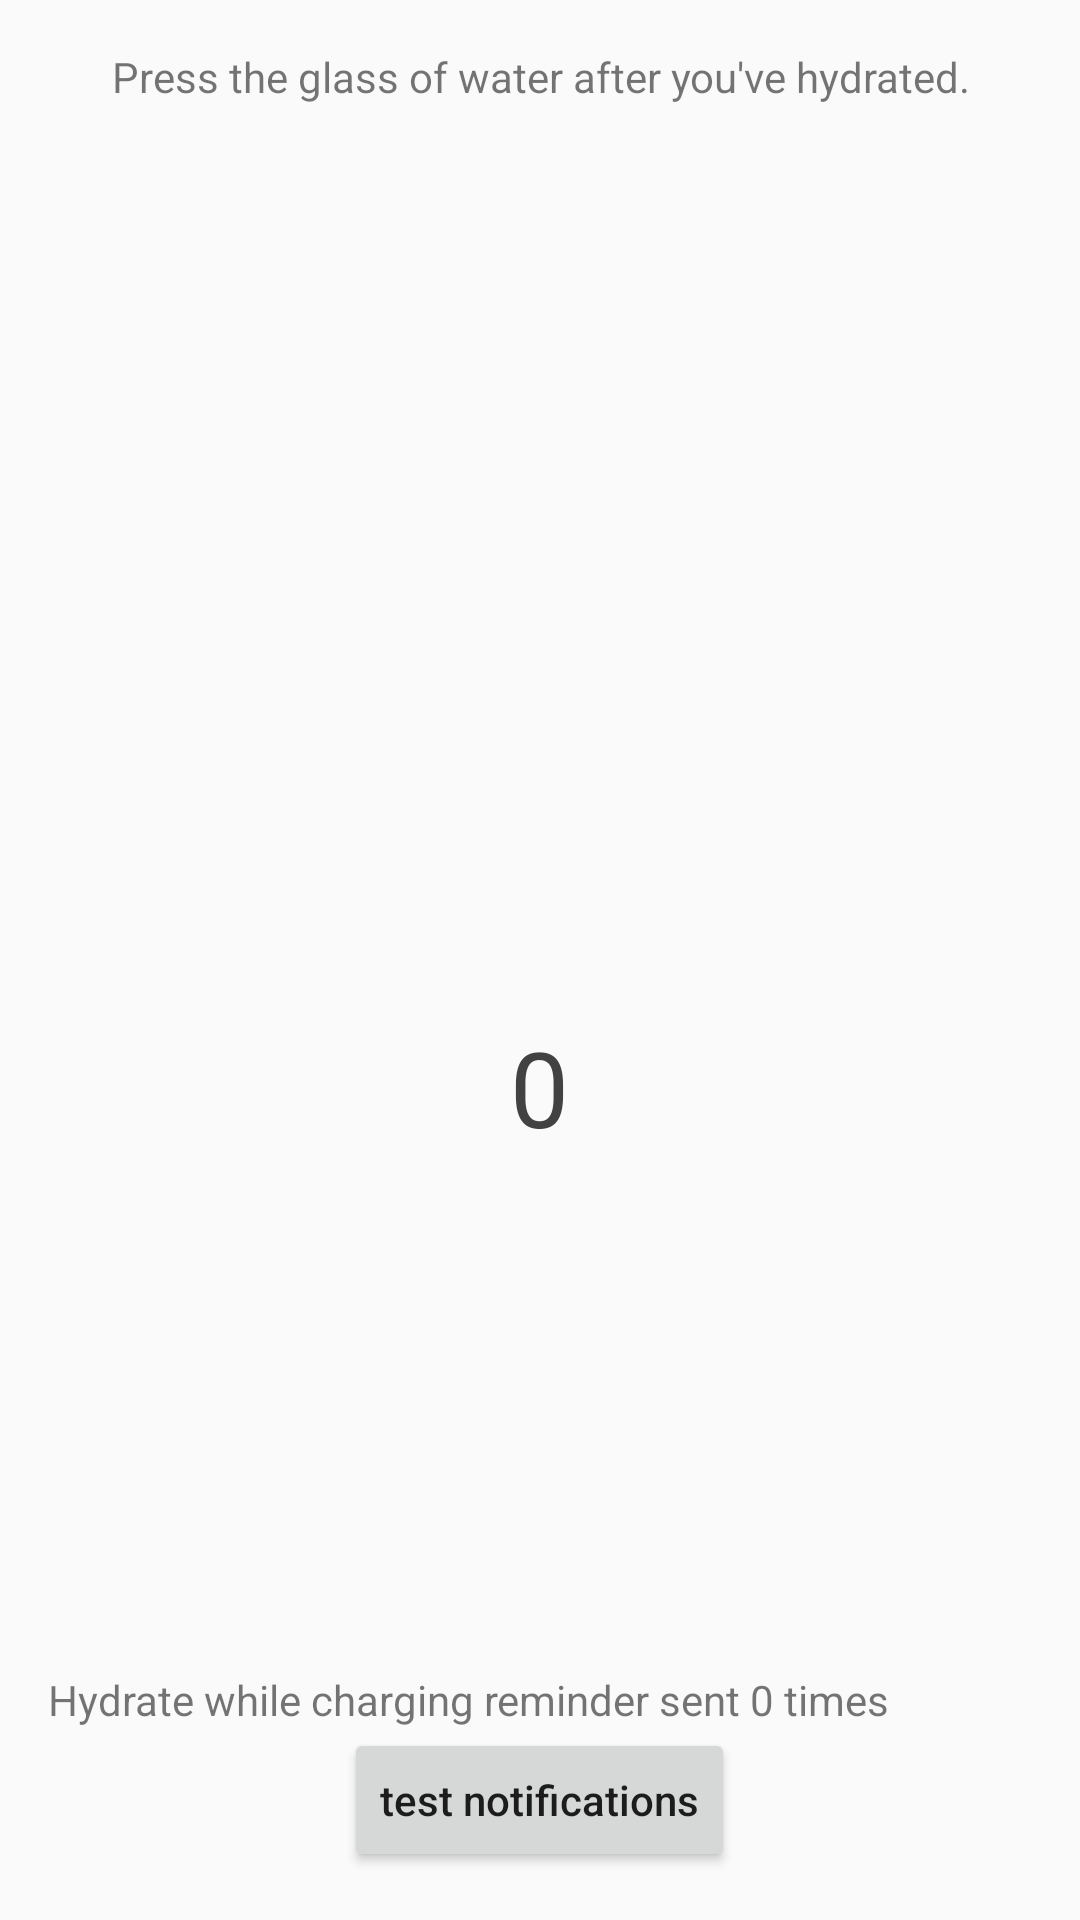

Layout XML and referenced resources for this Android screen:
<!-- AndroidManifest.xml: application theme AppTheme -->
<!-- res/layout/activity_hydratation_main.xml -->
<?xml version="1.0" encoding="utf-8"?>
<LinearLayout
    xmlns:android="http://schemas.android.com/apk/res/android"
    xmlns:tools="http://schemas.android.com/tools"
    android:id="@+id/activity_main"
    android:layout_width="match_parent"
    android:layout_height="match_parent"
    android:orientation="vertical"
    android:padding="16dp"
    tools:context="com.yenimobile.myfavoritetoysudacity.hydratationAppServices.HydratationMainActivity">

    <TextView
        android:id="@+id/tv_instructions"
        android:layout_width="match_parent"
        android:layout_height="wrap_content"
        android:gravity="center"
        android:text="@string/instructions" />

    <FrameLayout
        android:id="@+id/fl_water_increment"
        android:layout_width="match_parent"
        android:layout_height="0dp"
        android:layout_weight="1">

        <ImageButton
            android:id="@+id/ib_water_increment"
            android:layout_width="match_parent"
            android:layout_height="match_parent"
            android:background="?attr/selectableItemBackgroundBorderless"
            android:contentDescription="@string/water_increment_content_desc"
            android:onClick="incrementWater"
            android:padding="8dp"
            android:scaleType="fitCenter"
            android:src="@drawable/ic_local_drink_grey_120px" />

        <LinearLayout
            android:layout_width="match_parent"
            android:layout_height="match_parent"
            android:orientation="vertical">

            
            <View
                android:layout_width="0dp"
                android:layout_height="0dp"
                android:layout_weight="64"
                android:visibility="invisible" />

            <TextView
                android:id="@+id/tv_water_count"
                android:layout_width="wrap_content"
                android:layout_height="wrap_content"
                android:layout_gravity="center"
                android:text="@string/default_water_count"
                android:textColor="#424242"
                android:textSize="35sp" />

            <View
                android:layout_width="0dp"
                android:layout_height="0dp"
                android:layout_weight="36"
                android:visibility="invisible" />
        </LinearLayout>
    </FrameLayout>

    <RelativeLayout
        android:id="@+id/fl_charge_increment"
        android:layout_width="wrap_content"
        android:layout_height="wrap_content">

        <ImageView
            android:id="@+id/iv_power_increment"
            android:layout_width="wrap_content"
            android:layout_height="wrap_content"
            android:contentDescription="@string/charging_plug_content_desc"
            android:src="@drawable/ic_power_gery_80px" />

        <TextView
            android:id="@+id/tv_charging_reminder_count"
            android:layout_width="wrap_content"
            android:layout_height="wrap_content"
            android:layout_centerVertical="true"
            android:layout_marginEnd="16dp"
            android:layout_marginRight="16dp"
            android:layout_toEndOf="@id/iv_power_increment"
            android:layout_toRightOf="@id/iv_power_increment"
            android:text="@string/default_charge_notification_count" />

    </RelativeLayout>
    <Button
        android:id="@+id/test_notifications_button"
        android:layout_width="wrap_content"
        android:layout_height="wrap_content"
        android:text="test notifications"
        android:textAllCaps="false"
        android:layout_gravity="center_horizontal"
        android:onClick="testNotifications"/>
</LinearLayout>
<!-- resources referenced by this layout -->
<resources>
  <string name="charging_plug_content_desc">charging plug image</string>
  <string name="default_charge_notification_count">Hydrate while charging reminder sent 0 times</string>
  <string name="default_water_count">0</string>
  <string name="instructions">
          Press the glass of water after you\'ve hydrated.</string>
  <string name="water_increment_content_desc">Press to record drinking water</string>
  <style name="AppTheme" parent="Theme.AppCompat.Light.DarkActionBar">
          
          <item name="colorPrimary">@color/colorPrimary</item>
          <item name="colorPrimaryDark">@color/colorPrimaryDark</item>
          <item name="colorAccent">@color/colorAccent</item>
          <item name="preferenceTheme">@style/PreferenceThemeOverlay</item>
      </style>
  <color name="colorPrimary">#03A9F4</color>
  <color name="colorPrimaryDark">#0288D1</color>
  <color name="colorAccent">#FFD740</color>
</resources>
